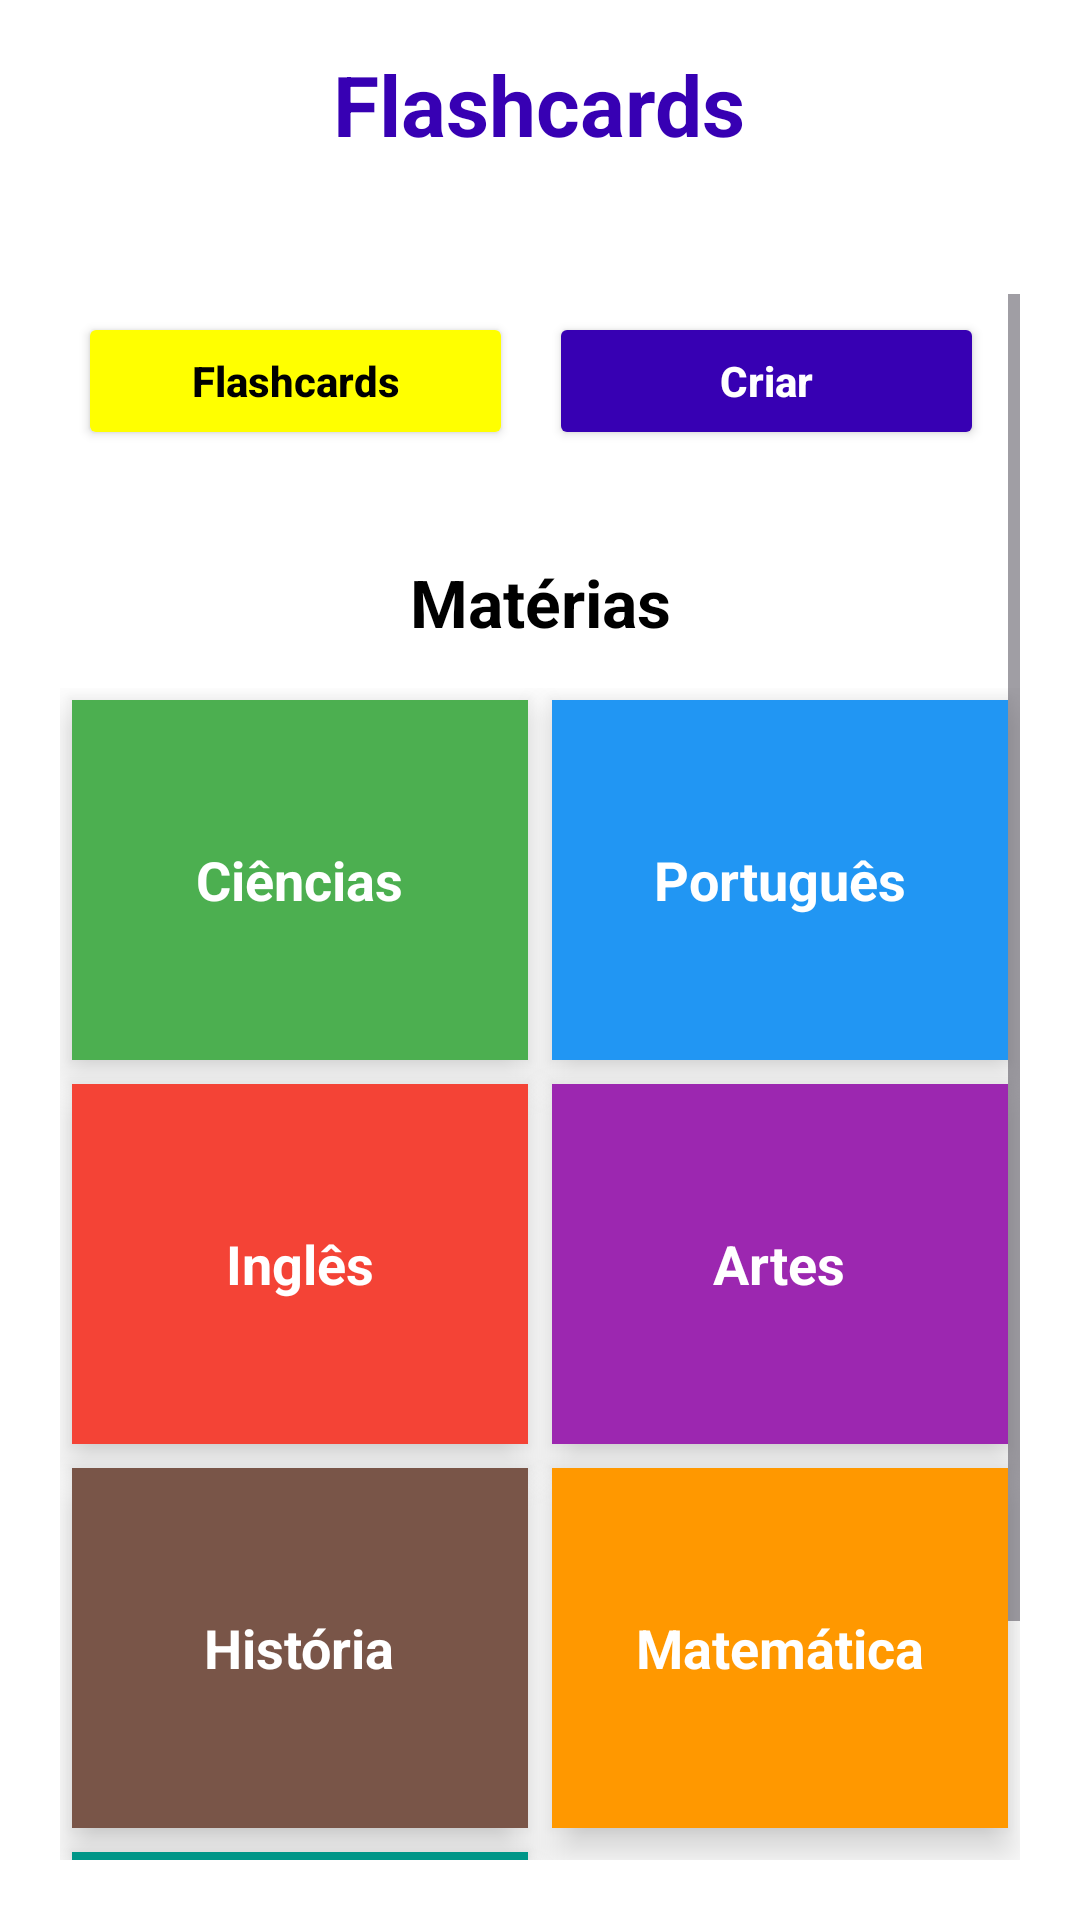

This screen was rendered from an Android layout file. Write that file and the resources it references.
<!-- AndroidManifest.xml: application theme Theme.Projetoas -->
<!-- res/layout/activity_flashcards.xml -->
<?xml version="1.0" encoding="utf-8"?>
<RelativeLayout xmlns:android="http://schemas.android.com/apk/res/android"
    android:layout_width="match_parent"
    android:layout_height="match_parent"
    android:background="@color/white">




    <ImageButton
        android:id="@+id/btn_voltar"
        android:layout_width="42dp"
        android:layout_height="42dp"
        android:src="@drawable/icon_voltar"
        android:background="?attr/selectableItemBackgroundBorderless"
        android:padding="8dp"
        android:layout_marginStart="16dp"
        android:layout_marginTop="16dp"
        android:layout_alignParentStart="true"/>




    <TextView
        android:id="@+id/txt_titulo"
        android:layout_width="wrap_content"
        android:layout_height="wrap_content"
        android:text="Flashcards"
        android:textSize="28sp"
        android:textStyle="bold"
        android:textColor="@color/purple_700"
        android:layout_centerHorizontal="true"
        android:layout_alignTop="@id/btn_voltar" />




    <ScrollView
        android:layout_width="match_parent"
        android:layout_height="match_parent"
        android:layout_below="@id/btn_voltar"
        android:layout_marginTop="20dp"
        android:padding="20dp">




        <LinearLayout
            android:orientation="vertical"
            android:layout_width="match_parent"
            android:layout_height="wrap_content">




            <LinearLayout
                android:orientation="horizontal"
                android:gravity="center"
                android:layout_width="match_parent"
                android:layout_height="wrap_content"
                android:padding="6dp"
                android:weightSum="2"> <Button
                android:id="@+id/btnFlashcards"
                android:layout_width="0dp"
                android:layout_height="46dp"
                android:layout_weight="1"
                android:text="Flashcards"
                android:textStyle="bold"
                android:textAllCaps="false"
                android:textColor="@color/black"
                android:backgroundTint="@color/yellow"
                android:layout_marginEnd="6dp"/>




                <Button
                    android:id="@+id/btnCriar"
                    android:layout_width="0dp"
                    android:layout_height="46dp"
                    android:layout_weight="1"
                    android:text="Criar"
                    android:textStyle="bold"
                    android:textAllCaps="false"
                    android:textColor="@color/white"
                    android:backgroundTint="@color/purple_700"
                    android:layout_marginStart="6dp"
                    android:layout_marginEnd="6dp"/> </LinearLayout>




            <TextView
                android:layout_width="match_parent"
                android:layout_height="wrap_content"
                android:text="Matérias"
                android:textSize="22sp"
                android:textStyle="bold"
                android:textColor="@color/black"
                android:layout_marginTop="30dp"
                android:layout_marginBottom="14dp"
                android:gravity="center" />




            <GridLayout
                android:layout_width="match_parent"
                android:layout_height="wrap_content"
                android:columnCount="2"
                android:rowCount="4"
                android:alignmentMode="alignMargins"
                android:rowOrderPreserved="false"
                android:useDefaultMargins="true">




                <LinearLayout
                    android:layout_width="0dp"
                    android:layout_height="120dp"
                    android:layout_columnWeight="1"
                    android:background="@color/materia_ciencia"
                    android:elevation="8dp"
                    android:padding="16dp"
                    android:orientation="vertical"
                    android:gravity="center">




                    <TextView
                        android:layout_width="wrap_content"
                        android:layout_height="wrap_content"
                        android:text="Ciências"
                        android:textColor="@color/white"
                        android:textSize="18sp"
                        android:textStyle="bold" />




                </LinearLayout>




                <LinearLayout
                    android:layout_width="0dp"
                    android:layout_height="120dp"
                    android:layout_columnWeight="1"
                    android:background="@color/materia_portugues"
                    android:elevation="8dp"
                    android:padding="16dp"
                    android:orientation="vertical"
                    android:gravity="center">




                    <TextView
                        android:layout_width="wrap_content"
                        android:layout_height="wrap_content"
                        android:text="Português"
                        android:textStyle="bold"
                        android:textColor="@color/white"
                        android:textSize="18sp"/>
                </LinearLayout>




                <LinearLayout
                    android:layout_width="0dp"
                    android:layout_height="120dp"
                    android:layout_columnWeight="1"
                    android:background="@color/materia_ingles"
                    android:elevation="8dp"
                    android:padding="16dp"
                    android:orientation="vertical"
                    android:gravity="center">




                    <TextView
                        android:layout_width="wrap_content"
                        android:layout_height="wrap_content"
                        android:text="Inglês"
                        android:textStyle="bold"
                        android:textColor="@color/white"
                        android:textSize="18sp"/>
                </LinearLayout>




                <LinearLayout
                    android:layout_width="0dp"
                    android:layout_height="120dp"
                    android:layout_columnWeight="1"
                    android:background="@color/materia_arte"
                    android:elevation="8dp"
                    android:padding="16dp"
                    android:orientation="vertical"
                    android:gravity="center">




                    <TextView
                        android:layout_width="wrap_content"
                        android:layout_height="wrap_content"
                        android:text="Artes"
                        android:textStyle="bold"
                        android:textColor="@color/white"
                        android:textSize="18sp"/>
                </LinearLayout>




                <LinearLayout
                    android:layout_width="0dp"
                    android:layout_height="120dp"
                    android:layout_columnWeight="1"
                    android:background="@color/materia_historia"
                    android:elevation="8dp"
                    android:padding="16dp"
                    android:orientation="vertical"
                    android:gravity="center">




                    <TextView
                        android:layout_width="wrap_content"
                        android:layout_height="wrap_content"
                        android:text="História"
                        android:textStyle="bold"
                        android:textColor="@color/white"
                        android:textSize="18sp"/>
                </LinearLayout>




                <LinearLayout
                    android:layout_width="0dp"
                    android:layout_height="120dp"
                    android:layout_columnWeight="1"
                    android:background="@color/materia_matematica"
                    android:elevation="8dp"
                    android:padding="16dp"
                    android:orientation="vertical"
                    android:gravity="center">




                    <TextView
                        android:layout_width="wrap_content"
                        android:layout_height="wrap_content"
                        android:text="Matemática"
                        android:textStyle="bold"
                        android:textColor="@color/white"
                        android:textSize="18sp"/>
                </LinearLayout>




                <LinearLayout
                    android:layout_width="0dp"
                    android:layout_height="120dp"
                    android:layout_columnWeight="1"
                    android:background="@color/materia_geografia"
                    android:elevation="8dp"
                    android:padding="16dp"
                    android:orientation="vertical"
                    android:gravity="center">




                    <TextView
                        android:layout_width="wrap_content"
                        android:layout_height="wrap_content"
                        android:text="Geografia"
                        android:textStyle="bold"
                        android:textColor="@color/white"
                        android:textSize="18sp"/>
                </LinearLayout>
            </GridLayout>

        </LinearLayout>
    </ScrollView>

</RelativeLayout>
<!-- resources referenced by this layout -->
<resources>
  <color name="black">#FF000000</color>
  <color name="materia_arte">#9C27B0</color>
  <color name="materia_ciencia">#4CAF50</color>
  <color name="materia_geografia">#009688</color>
  <color name="materia_historia">#795548</color>
  <color name="materia_ingles">#F44336</color>
  <color name="materia_matematica">#FF9800</color>
  <color name="materia_portugues">#2196F3</color>
  <color name="purple_700">#FF3700B3</color>
  <color name="white">#FFFFFFFF</color>
  <color name="yellow">#ff0</color>
  <style name="Theme.Projetoas" parent="Base.Theme.Projetoas" />
  <style name="Base.Theme.Projetoas" parent="Theme.Material3.DayNight.NoActionBar">
          
          
      </style>
</resources>
